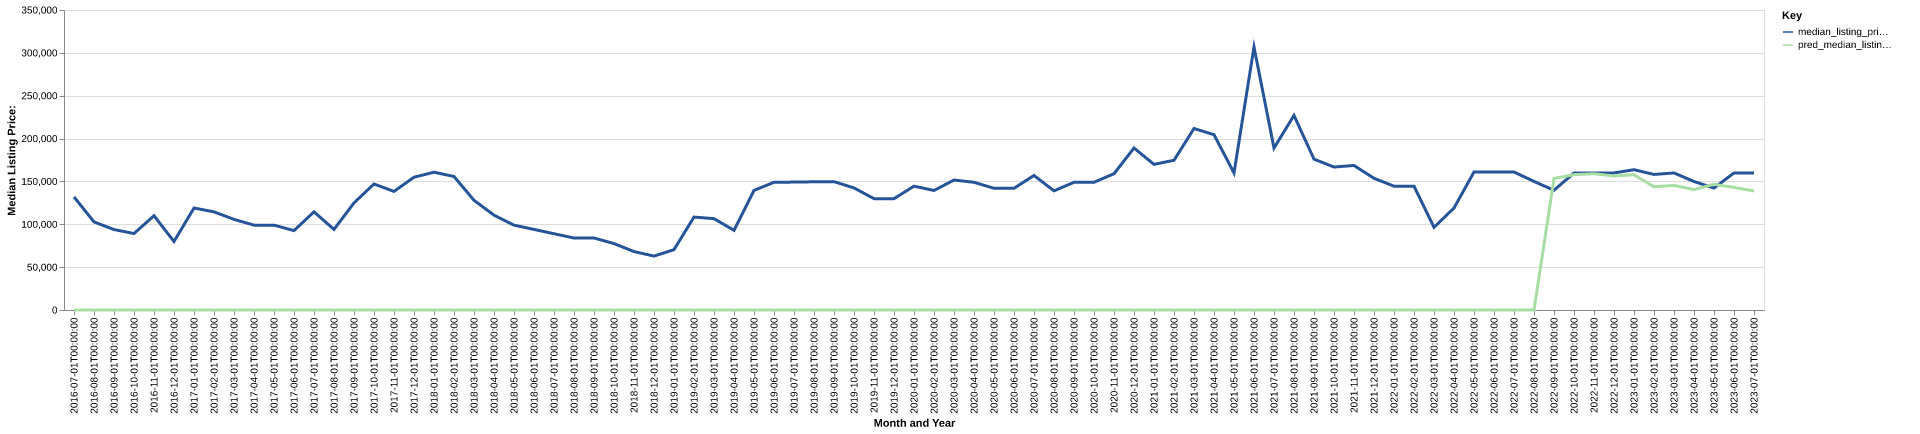

Source data for this figure (header and first rows):
date, time_idx, median_listing_price, thirty_year_interest_rate_five, month, county_name, active_listing_count, median_days_on_market, pred_median_listing_price, month_year
2016-07-01, 0, 131950, 3.72, 7, monroe, ky, 11.0, 116.0, 0, Jul-2016
2016-08-01, 1, 102800, 3.73, 8, monroe, ky, 17.0, 102.0, 0, Aug-2016
2016-09-01, 2, 93850, 3.66, 9, monroe, ky, 18.0, 90.0, 0, Sep-2016
2016-10-01, 3, 89200, 3.64, 10, monroe, ky, 13.0, 100.0, 0, Oct-2016
2016-11-01, 4, 110000, 3.66, 11, monroe, ky, 12.0, 74.0, 0, Nov-2016
2016-12-01, 5, 79900, 3.48, 12, monroe, ky, 13.0, 85.0, 0, Dec-2016
2017-01-01, 6, 119000, 3.45, 1, monroe, ky, 11.0, 87.0, 0, Jan-2017
2017-02-01, 7, 114500, 3.5, 2, monroe, ky, 13.0, 96.0, 0, Feb-2017
2017-03-01, 8, 105725, 3.52, 3, monroe, ky, 10.0, 132.0, 0, Mar-2017
2017-04-01, 9, 99000, 4.03, 4, monroe, ky, 9.0, 100.0, 0, Apr-2017
2017-05-01, 10, 99000, 4.32, 5, monroe, ky, 12.0, 37.0, 0, May-2017
2017-06-01, 11, 92625, 4.2, 6, monroe, ky, 15.0, 45.0, 0, Jun-2017
2017-07-01, 12, 114500, 4.19, 7, monroe, ky, 16.0, 52.0, 0, Jul-2017
2017-08-01, 13, 94000, 4.3, 8, monroe, ky, 20.0, 69.0, 0, Aug-2017
2017-09-01, 14, 125000, 4.1, 9, monroe, ky, 20.0, 89.0, 0, Sep-2017
2017-10-01, 15, 147000, 4.05, 10, monroe, ky, 19.0, 91.0, 0, Oct-2017
2017-11-01, 16, 138350, 3.94, 11, monroe, ky, 19.0, 98.0, 0, Nov-2017
2017-12-01, 17, 154900, 4.03, 12, monroe, ky, 18.0, 83.0, 0, Dec-2017
2018-01-01, 18, 160750, 3.93, 1, monroe, ky, 16.0, 91.0, 0, Jan-2018
2018-02-01, 19, 155750, 3.83, 2, monroe, ky, 17.0, 103.0, 0, Feb-2018
2018-03-01, 20, 128000, 3.94, 3, monroe, ky, 19.0, 74.0, 0, Mar-2018
2018-04-01, 21, 110625, 3.95, 4, monroe, ky, 21.0, 71.0, 0, Apr-2018
2018-05-01, 22, 99000, 3.99, 5, monroe, ky, 20.0, 71.0, 0, May-2018
2018-06-01, 23, 94000, 4.15, 6, monroe, ky, 23.0, 75.0, 0, Jun-2018
2018-07-01, 24, 89000, 4.4, 7, monroe, ky, 22.0, 80.0, 0, Jul-2018
2018-08-01, 25, 84000, 4.46, 8, monroe, ky, 18.0, 95.0, 0, Aug-2018
2018-09-01, 26, 84000, 4.58, 9, monroe, ky, 12.0, 101.0, 0, Sep-2018
2018-10-01, 27, 77500, 4.66, 10, monroe, ky, 14.0, 118.0, 0, Oct-2018
2018-11-01, 28, 68175, 4.62, 11, monroe, ky, 14.0, 114.0, 0, Nov-2018
2018-12-01, 29, 62900, 4.54, 12, monroe, ky, 11.0, 101.0, 0, Dec-2018
2019-01-01, 30, 70400, 4.6, 1, monroe, ky, 10.0, 127.0, 0, Jan-2019
2019-02-01, 31, 108400, 4.72, 2, monroe, ky, 10.0, 131.0, 0, Feb-2019
2019-03-01, 32, 106586, 4.9, 3, monroe, ky, 9.0, 93.0, 0, Mar-2019
2019-04-01, 33, 92986, 4.94, 4, monroe, ky, 8.0, 70.0, 0, Apr-2019
2019-05-01, 34, 139500, 4.75, 5, monroe, ky, 10.0, 37.0, 0, May-2019
2019-06-01, 35, 149000, 4.51, 6, monroe, ky, 10.0, 61.0, 0, Jun-2019
2019-07-01, 36, 149225, 4.41, 7, monroe, ky, 13.0, 83.0, 0, Jul-2019
2019-08-01, 37, 149573, 4.41, 8, monroe, ky, 14.0, 85.0, 0, Aug-2019
2019-09-01, 38, 149757, 4.2, 9, monroe, ky, 16.0, 87.0, 0, Sep-2019
2019-10-01, 39, 142430, 4.14, 10, monroe, ky, 17.0, 86.0, 0, Oct-2019
2019-11-01, 40, 129900, 3.84, 11, monroe, ky, 19.0, 77.0, 0, Nov-2019
2019-12-01, 41, 129900, 3.81, 12, monroe, ky, 19.0, 98.0, 0, Dec-2019
2020-01-01, 42, 144450, 3.75, 1, monroe, ky, 15.0, 123.0, 0, Jan-2020
2020-02-01, 43, 139450, 3.73, 2, monroe, ky, 21.0, 111.0, 0, Feb-2020
2020-03-01, 44, 151625, 3.78, 3, monroe, ky, 23.0, 55.0, 0, Mar-2020
2020-04-01, 45, 149000, 3.75, 4, monroe, ky, 16.0, 90.0, 0, Apr-2020
2020-05-01, 46, 142000, 3.74, 5, monroe, ky, 14.0, 109.0, 0, May-2020
2020-06-01, 47, 142000, 3.72, 6, monroe, ky, 10.0, 134.0, 0, Jun-2020
2020-07-01, 48, 156950, 3.49, 7, monroe, ky, 10.0, 146.0, 0, Jul-2020
2020-08-01, 49, 139000, 3.65, 8, monroe, ky, 7.0, 49.0, 0, Aug-2020
2020-09-01, 50, 149000, 3.33, 9, monroe, ky, 8.0, 40.0, 0, Sep-2020
2020-10-01, 51, 149000, 3.28, 10, monroe, ky, 10.0, 56.0, 0, Oct-2020
2020-11-01, 52, 159000, 3.21, 11, monroe, ky, 9.0, 82.0, 0, Nov-2020
2020-12-01, 53, 189000, 3.07, 12, monroe, ky, 9.0, 101.0, 0, Dec-2020
2021-01-01, 54, 169900, 2.99, 1, monroe, ky, 8.0, 93.0, 0, Jan-2021
2021-02-01, 55, 174675, 2.93, 2, monroe, ky, 9.0, 61.0, 0, Feb-2021
2021-03-01, 56, 211750, 2.88, 3, monroe, ky, 6.0, 48.0, 0, Mar-2021
2021-04-01, 57, 204500, 2.84, 4, monroe, ky, 6.0, 39.0, 0, Apr-2021
2021-05-01, 58, 159900, 2.71, 5, monroe, ky, 6.0, 35.0, 0, May-2021
2021-06-01, 59, 306725, 2.79, 6, monroe, ky, 6.0, 64.0, 0, Jun-2021
... 25 more rows
